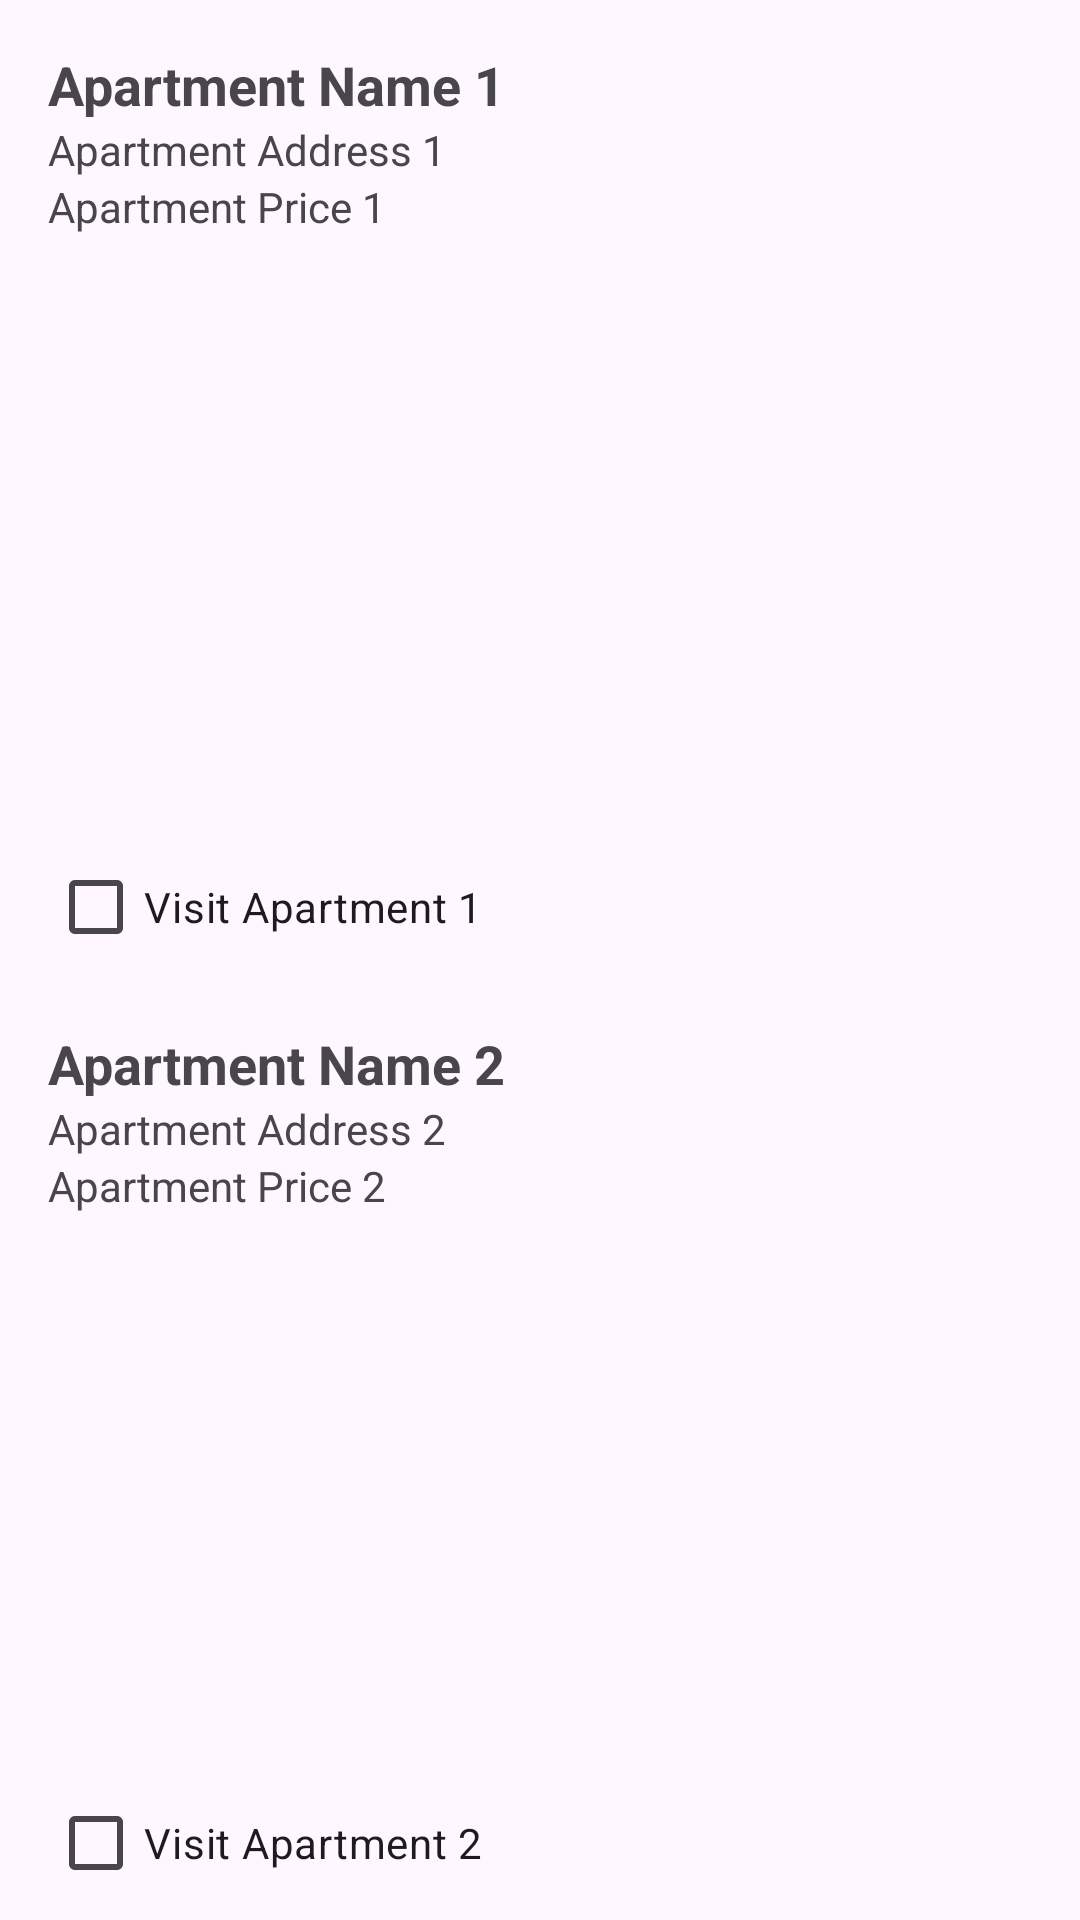

Android layout source for this screen:
<!-- AndroidManifest.xml: application theme Theme.euniceadinlewa_COMP304Lab2_Ex1 -->
<!-- res/layout/activity_apartment.xml -->
<?xml version="1.0" encoding="utf-8"?>
<LinearLayout xmlns:android="http://schemas.android.com/apk/res/android"
    android:layout_width="match_parent"
    android:layout_height="match_parent"
    android:orientation="vertical"
    android:padding="16dp">

    
    <TextView
        android:id="@+id/textViewApartmentName1"
        android:layout_width="wrap_content"
        android:layout_height="wrap_content"
        android:text="Apartment Name 1"
        android:textSize="18sp"
        android:textStyle="bold" />

    <TextView
        android:id="@+id/textViewApartmentAddress1"
        android:layout_width="wrap_content"
        android:layout_height="wrap_content"
        android:text="Apartment Address 1" />

    <TextView
        android:id="@+id/textViewApartmentPrice1"
        android:layout_width="wrap_content"
        android:layout_height="wrap_content"
        android:text="Apartment Price 1" />

    <ImageView
        android:id="@+id/imageViewApartment1"
        android:layout_width="match_parent"
        android:layout_height="200dp"
        android:scaleType="centerCrop"
        android:src="@drawable/new_rental_apartment" />

    <CheckBox
        android:id="@+id/checkBoxVisit1"
        android:layout_width="wrap_content"
        android:layout_height="wrap_content"
        android:text="Visit Apartment 1" />

    
    <TextView
        android:id="@+id/textViewApartmentName2"
        android:layout_width="wrap_content"
        android:layout_height="wrap_content"
        android:text="Apartment Name 2"
        android:textSize="18sp"
        android:textStyle="bold"
        android:layout_marginTop="16dp" />

    <TextView
        android:id="@+id/textViewApartmentAddress2"
        android:layout_width="wrap_content"
        android:layout_height="wrap_content"
        android:text="Apartment Address 2" />

    <TextView
        android:id="@+id/textViewApartmentPrice2"
        android:layout_width="wrap_content"
        android:layout_height="wrap_content"
        android:text="Apartment Price 2" />

    <ImageView
        android:id="@+id/imageViewApartment2"
        android:layout_width="match_parent"
        android:layout_height="200dp"
        android:scaleType="centerCrop"
        android:src="@drawable/apartment2" />

    <CheckBox
        android:id="@+id/checkBoxVisit2"
        android:layout_width="wrap_content"
        android:layout_height="wrap_content"
        android:text="Visit Apartment 2" />

    
    <LinearLayout
        android:layout_width="match_parent"
        android:layout_height="wrap_content"
        android:orientation="horizontal"
        android:gravity="center"
        android:layout_marginTop="16dp">

        <Button
            android:id="@+id/checkoutButton"
            android:layout_width="wrap_content"
            android:layout_height="48dp"
            android:paddingStart="16dp"
            android:paddingEnd="16dp"
            android:text="Check Out"
            android:layout_marginEnd="16dp" />

        <Button
            android:id="@+id/backButton"
            android:layout_width="wrap_content"
            android:layout_height="48dp"
            android:paddingStart="16dp"
            android:paddingEnd="16dp"
            android:text="Back" />
    </LinearLayout>
</LinearLayout>
<!-- resources referenced by this layout -->
<resources>
  <style name="Theme.euniceadinlewa_COMP304Lab2_Ex1" parent="Base.Theme.euniceadinlewa_COMP304Lab2_Ex1" />
  <style name="Base.Theme.euniceadinlewa_COMP304Lab2_Ex1" parent="Theme.Material3.DayNight.NoActionBar">
          
          <item name="colorPrimary">@color/primaryColor</item>
          <item name="colorOnPrimary">@color/onPrimaryColor</item>
          <item name="colorOnBackground">@color/onBackgroundColor</item>
          <item name="android:textColorPrimary">@color/brightTextColor</item>
      </style>
  <color name="primaryColor">#6200EE</color>
  <color name="onPrimaryColor">#FFFFFF</color>
  <color name="onBackgroundColor">#000000</color>
  <color name="brightTextColor">#000000</color>
</resources>
